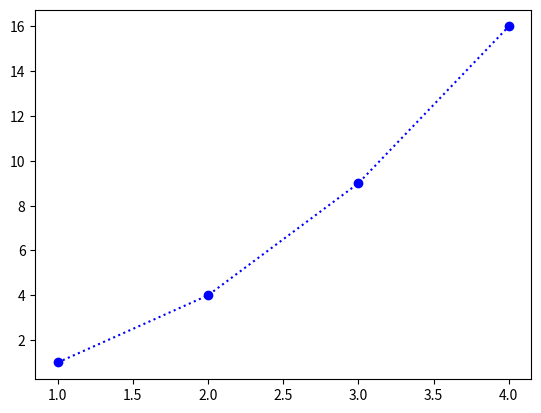

Write the Python code that produced this figure.
#!/usr/bin/env python
# coding=utf-8

from __future__ import print_function
import matplotlib.pyplot as plt

x=[1,2,3,4]
y=[i**2 for i in x]
plt.plot(x,y,'bo:')
plt.show()





